Image classification data set "data" (agiftsanyazhar/Proyek-Akhir-D4-PENS---Garbage-SSD on GitHub). Class labels (3): anorganik, botol kaca, botol plastik.

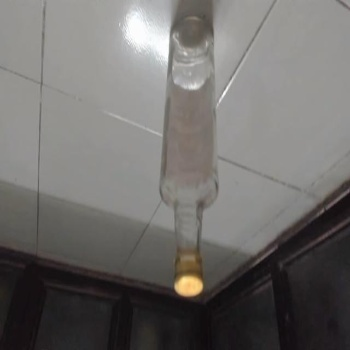
Label: botol kaca

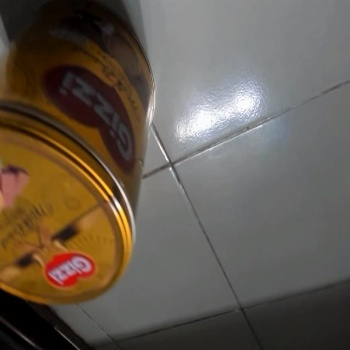
Label: anorganik

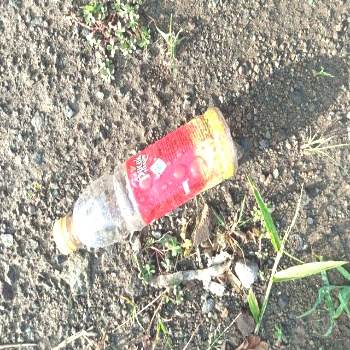
Label: botol plastik

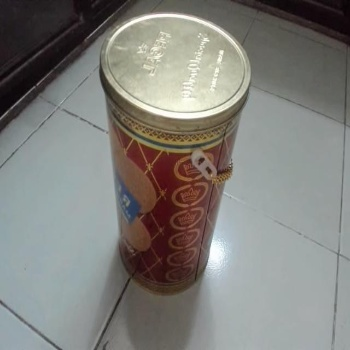
Label: anorganik

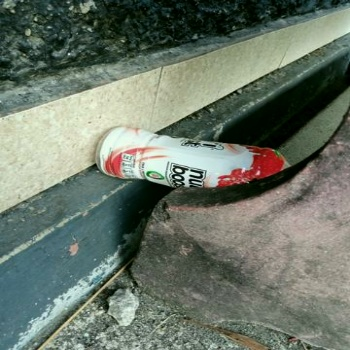
Label: botol plastik

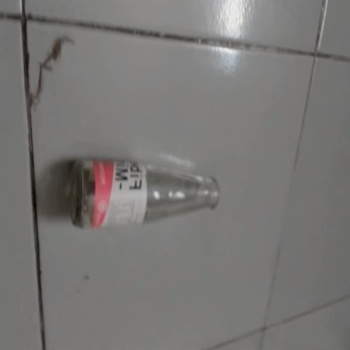
Label: botol kaca
